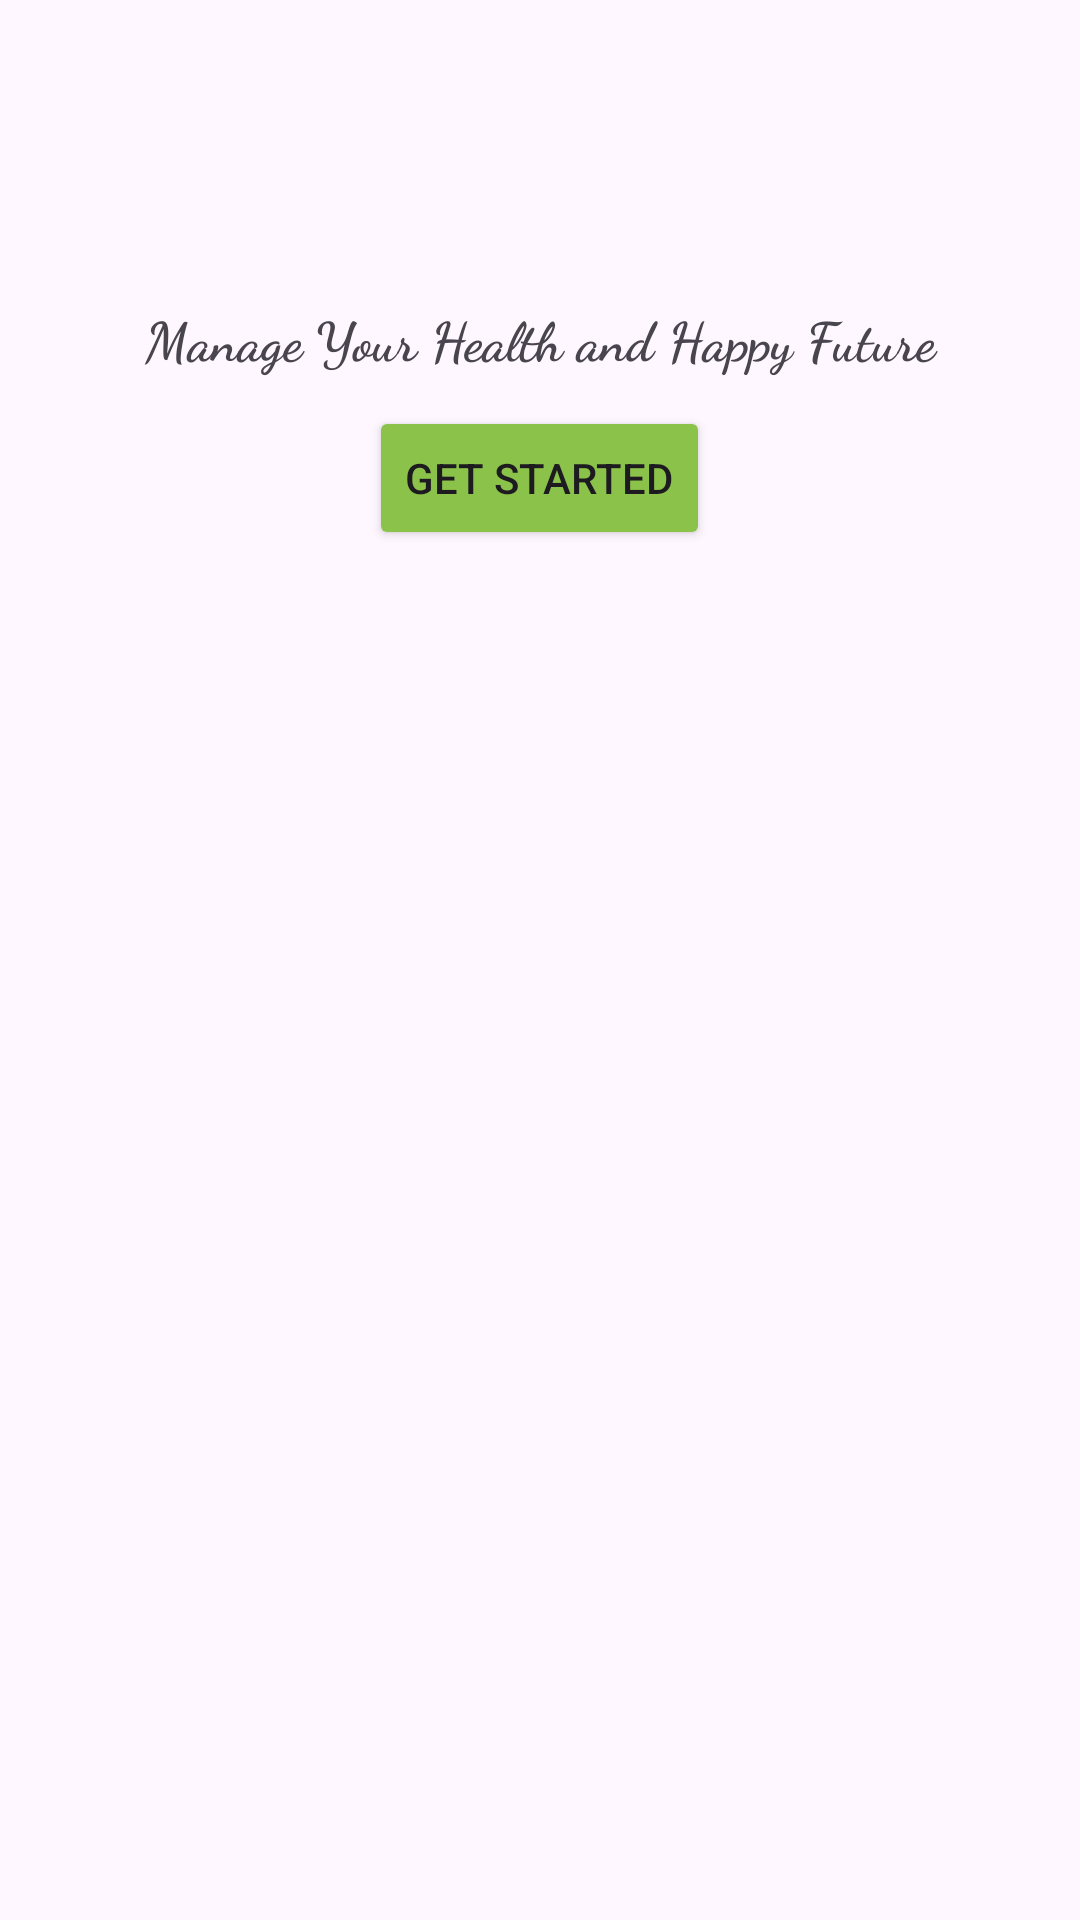

This screen was rendered from an Android layout file. Write that file and the resources it references.
<!-- AndroidManifest.xml: application theme Theme.KlinikApp -->
<!-- res/layout/activity_starter_page.xml -->
<?xml version="1.0" encoding="utf-8"?>
<androidx.constraintlayout.widget.ConstraintLayout xmlns:android="http://schemas.android.com/apk/res/android"
    xmlns:app="http://schemas.android.com/apk/res-auto"
    xmlns:tools="http://schemas.android.com/tools"
    android:id="@+id/main"
    android:layout_width="match_parent"
    android:layout_height="match_parent"
    tools:context=".StarterPageActivity">

    <LinearLayout
        android:layout_width="match_parent"
        android:layout_height="match_parent"
        android:orientation="vertical">

        <RelativeLayout
            android:layout_width="match_parent"
            android:layout_height="wrap_content">

            <ImageView
                android:id="@+id/imageView2"
                android:layout_width="wrap_content"
                android:layout_height="wrap_content"
                app:srcCompat="@drawable/splashscreen" />

            <ImageView
                android:id="@+id/imageView4"
                android:layout_width="wrap_content"
                android:layout_height="wrap_content"
                android:layout_marginStart="150sp"
                android:layout_marginTop="100sp"
                app:srcCompat="@drawable/logo2"
                android:layout_alignParentStart="true"/>

        </RelativeLayout>

        <TextView
            android:id="@+id/textView2"
            android:layout_width="match_parent"
            android:layout_height="wrap_content"
            android:fontFamily="cursive"
            android:text="Manage Your Health and Happy Future"
            android:textAlignment="center"
            android:textSize="18sp"
            android:textStyle="bold" />

        <Button
            android:id="@+id/btnStart"
            android:layout_width="wrap_content"
            android:layout_height="wrap_content"
            android:text="Get Started"
            android:layout_gravity="center"
            android:layout_marginTop="10sp"
            android:backgroundTint="#8BC34A"/>
    </LinearLayout>
</androidx.constraintlayout.widget.ConstraintLayout>
<!-- resources referenced by this layout -->
<resources>
  <style name="Theme.KlinikApp" parent="Base.Theme.KlinikApp" />
  <style name="Base.Theme.KlinikApp" parent="Theme.Material3.DayNight.NoActionBar">
          
          
      </style>
</resources>
